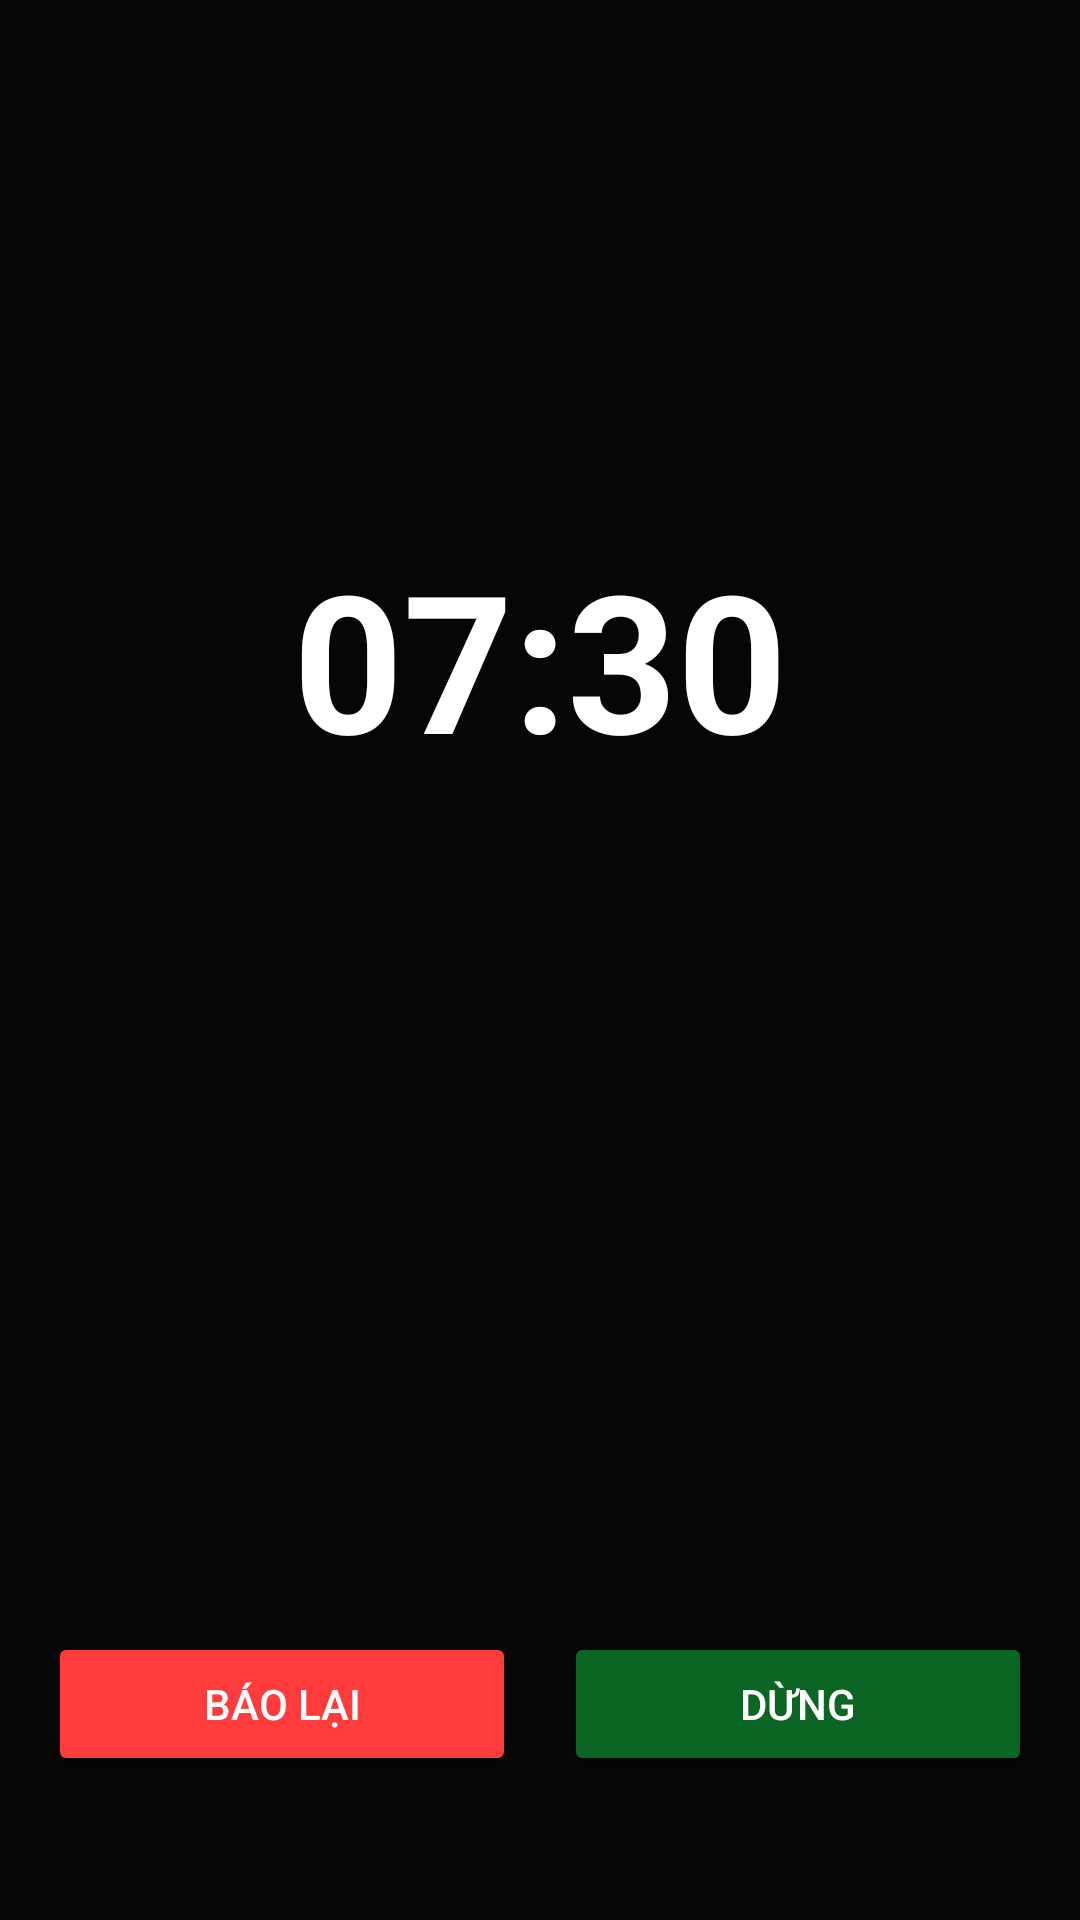

The Android layout XML behind this screen, and the referenced resources:
<!-- AndroidManifest.xml: application theme Theme.AppTG -->
<!-- res/layout/activity_baothuc_activity.xml -->
<?xml version="1.0" encoding="utf-8"?>
<androidx.constraintlayout.widget.ConstraintLayout
    xmlns:android="http://schemas.android.com/apk/res/android"
    xmlns:app="http://schemas.android.com/apk/res-auto"
    android:layout_width="match_parent"
    android:layout_height="match_parent"
    android:background="#AA000000"> 

    
    <TextView
        android:id="@+id/tvTimeAlarm"
        android:layout_width="wrap_content"
        android:layout_height="wrap_content"
        android:text="07:30"
        android:textSize="64sp"
        android:textColor="@android:color/white"
        android:textStyle="bold"
        app:layout_constraintTop_toTopOf="parent"
        app:layout_constraintBottom_toTopOf="@id/btnContainer"
        app:layout_constraintStart_toStartOf="parent"
        app:layout_constraintEnd_toEndOf="parent"
        app:layout_constraintVertical_bias="0.4"/>

    
    <LinearLayout
        android:id="@+id/btnContainer"
        android:layout_width="0dp"
        android:layout_height="wrap_content"
        android:orientation="horizontal"
        android:gravity="center"
        android:padding="16dp"
        app:layout_constraintBottom_toBottomOf="parent"
        app:layout_constraintStart_toStartOf="parent"
        app:layout_constraintEnd_toEndOf="parent"
        android:layout_marginBottom="32dp">

        <Button
            android:id="@+id/btnSnooze"
            android:layout_width="0dp"
            android:layout_weight="1"
            android:layout_height="wrap_content"
            android:text="Báo lại"
            android:backgroundTint="@color/red_soft_medium3"
            android:textColor="@android:color/white"/>

        <Space
            android:layout_width="16dp"
            android:layout_height="wrap_content"/>

        <Button
            android:id="@+id/btnStop"
            android:layout_width="0dp"
            android:layout_weight="1"
            android:layout_height="wrap_content"
            android:text="Dừng"
            android:backgroundTint="@color/green_dark"
            android:textColor="@android:color/white"/>
    </LinearLayout>

</androidx.constraintlayout.widget.ConstraintLayout>
<!-- resources referenced by this layout -->
<resources>
  <color name="green_dark">#0B6623</color>
  <color name="red_soft_medium3">#FF3B3B</color>
  <style name="Theme.AppTG" parent="Base.Theme.AppTG" />
  <style name="Base.Theme.AppTG" parent="Theme.Material3.DayNight.NoActionBar">
          
          
          <item name="android:windowLightStatusBar">false</item>
          <item name="android:windowBackground">@color/black</item>
          <item name="android:statusBarColor">@color/maunensanghon</item>
      </style>
  <color name="black">#121212</color>
  <color name="maunensanghon">#1E1E1E</color>
</resources>
